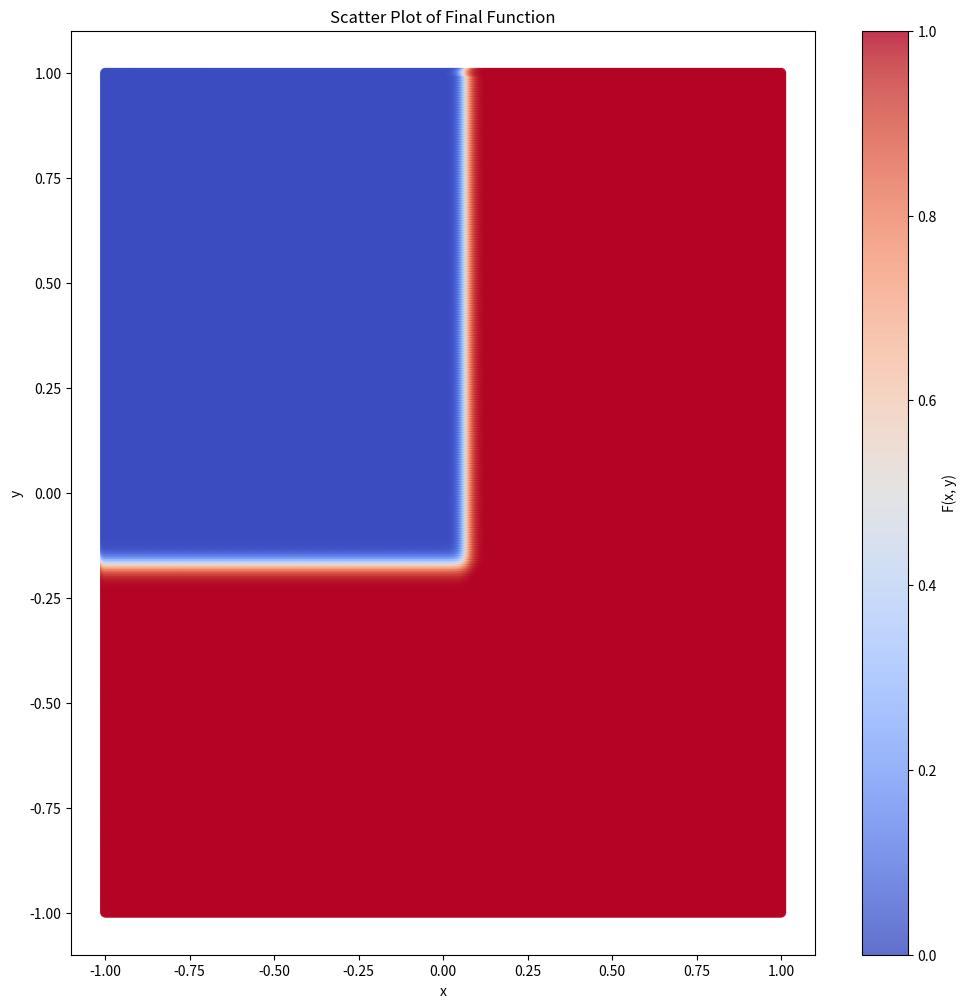

This figure's Python source:
import numpy as np
import matplotlib.pyplot as plt

# 參數設定
k1, k2 = 50, 50  # 控制平滑程度

# 定義函數
def F_final(x, y):
    return 1 - ((-np.tanh(k1 * (x - 0.07)) + 1) / 2) * ((np.tanh(k2 * (y + 0.16)) + 1) / 2)

# 生成 x, y 網格
x_vals = np.linspace(-1, 1, 500)
y_vals = np.linspace(-1, 1, 500)
X, Y = np.meshgrid(x_vals, y_vals)
Z_final = F_final(X, Y)

# 繪製散點圖
plt.figure(figsize=(12, 12))
plt.scatter(X, Y, c=Z_final, cmap='coolwarm', alpha=0.8)
plt.colorbar(label='F(x, y)')
plt.xlabel('x')
plt.ylabel('y')
plt.title('Scatter Plot of Final Function')
plt.show()